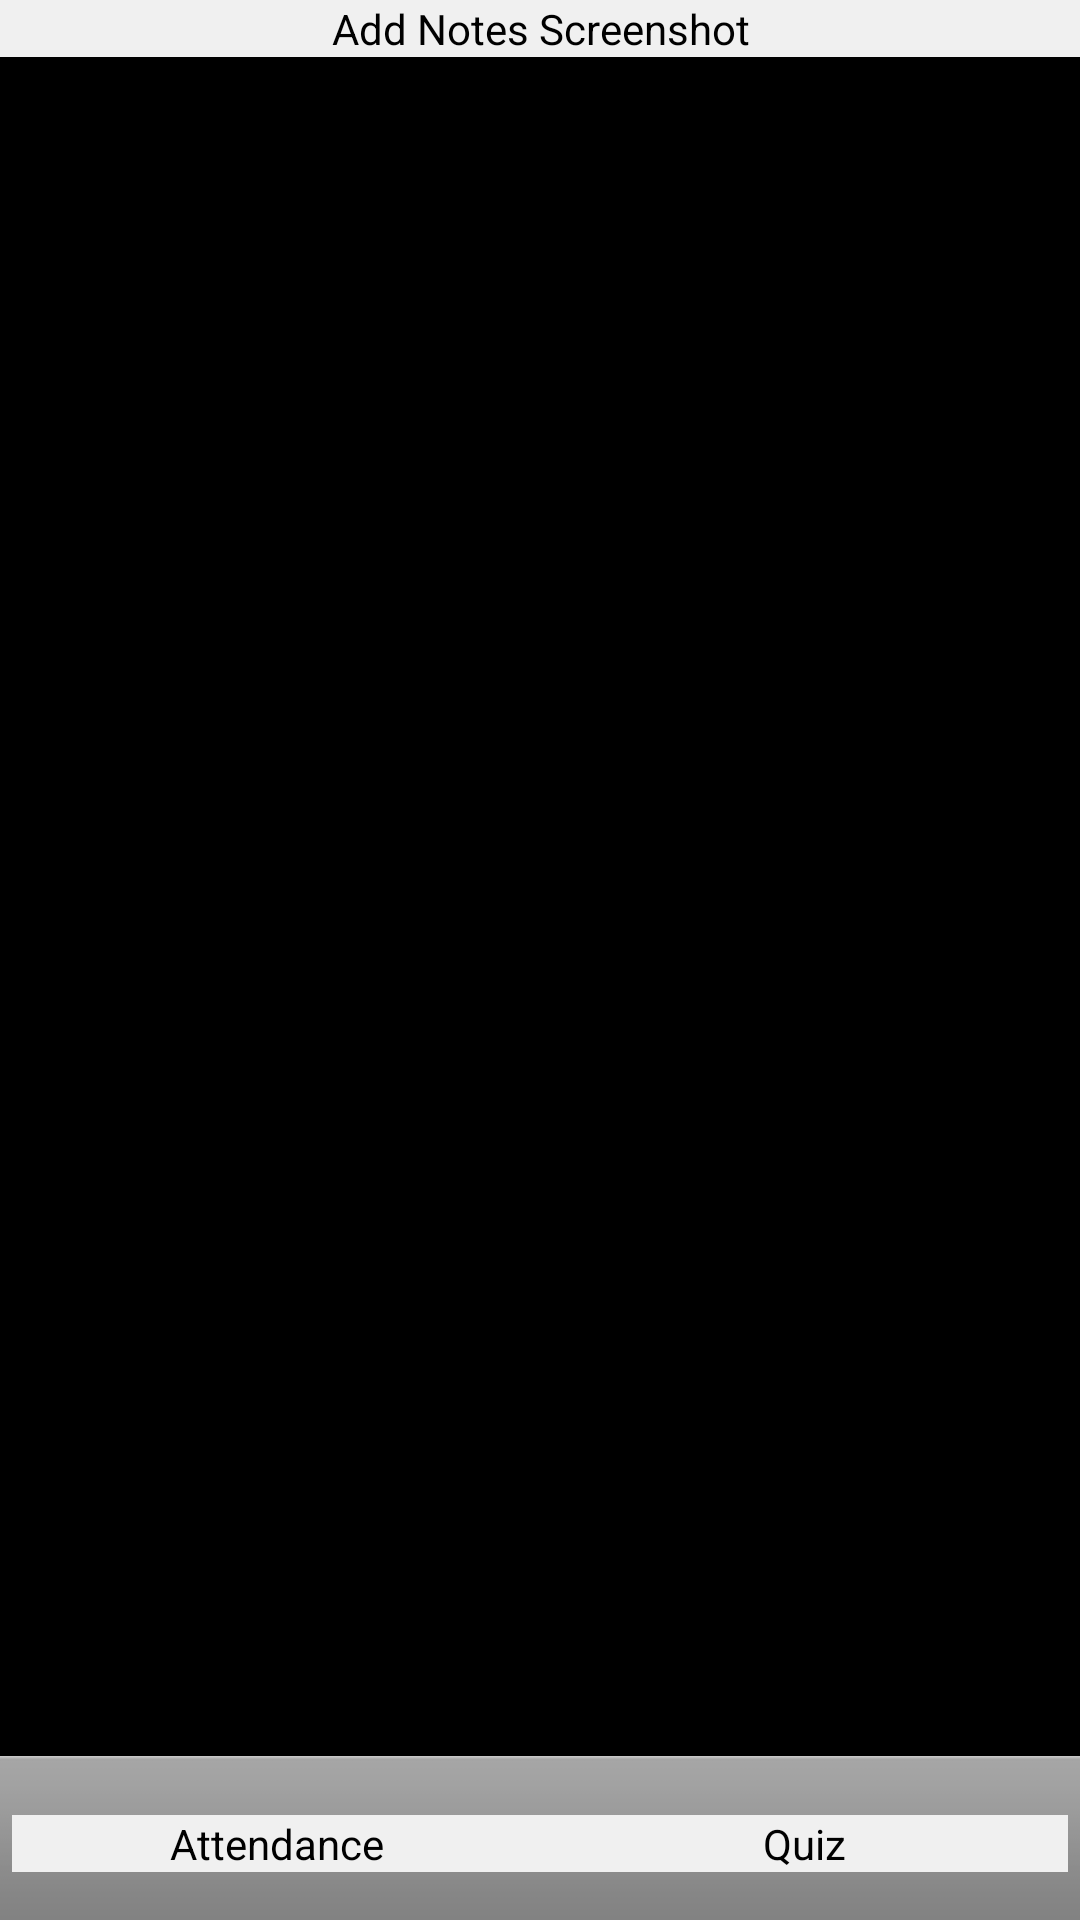

Write the Android layout XML for this screen, with the resource values it uses.
<!-- AndroidManifest.xml: application theme AppTheme -->
<!-- res/layout/fragment_instructor_instructor_shared.xml -->
<RelativeLayout xmlns:android="http://schemas.android.com/apk/res/android"
    xmlns:tools="http://schemas.android.com/tools"
    android:layout_width="match_parent"
    android:layout_height="match_parent"
    android:orientation="vertical" >

    

    <Button
            android:id="@+id/instructor_lecture_add_notes_button"
            style="?android:attr/buttonBarButtonStyle"
            android:layout_width="fill_parent"
            android:layout_height="wrap_content"
            android:background="#f0f0f0"
            android:layout_alignParentTop="true"
            android:text="@string/instructor_lecture_add_notes_button"/>

    <ListView
        android:id="@+id/instructor_lecture_listview_2"
        android:layout_width="fill_parent"
        android:layout_height="wrap_content"
        android:layout_below="@id/instructor_lecture_add_notes_button"
        android:cacheColorHint="#f0f0f0" />

    <LinearLayout
        style="?android:attr/buttonBarStyle"
        android:layout_width="fill_parent"
        android:layout_height="wrap_content"
        android:layout_alignParentBottom="true"
        android:gravity="center"
        android:orientation="horizontal" >
        
        <Button
            android:id="@+id/instructor_lecture_attendance_button_2"
            style="?android:attr/buttonBarButtonStyle"
            android:layout_width="0dp"
            android:layout_height="wrap_content"
            android:layout_weight="1"
            android:background="#f0f0f0"
            android:text="@string/instructor_lecture_attendance_button" />

        <Button
            android:id="@+id/instructor_lecture_quiz_button_2"
            style="?android:attr/buttonBarButtonStyle"
            android:layout_width="0dp"
            android:layout_height="wrap_content"
            android:layout_weight="1"
            android:background="#f0f0f0"
            android:text="@string/instructor_lecture_quiz_button" />
    </LinearLayout>

</RelativeLayout>
<!-- resources referenced by this layout -->
<resources>
  <string name="instructor_lecture_add_notes_button">Add Notes Screenshot</string>
  <string name="instructor_lecture_attendance_button">Attendance</string>
  <string name="instructor_lecture_quiz_button">Quiz</string>
  <style name="AppTheme" parent="AppBaseTheme">
          
      </style>
  <style name="AppBaseTheme" parent="android:Theme">
          
      </style>
</resources>
